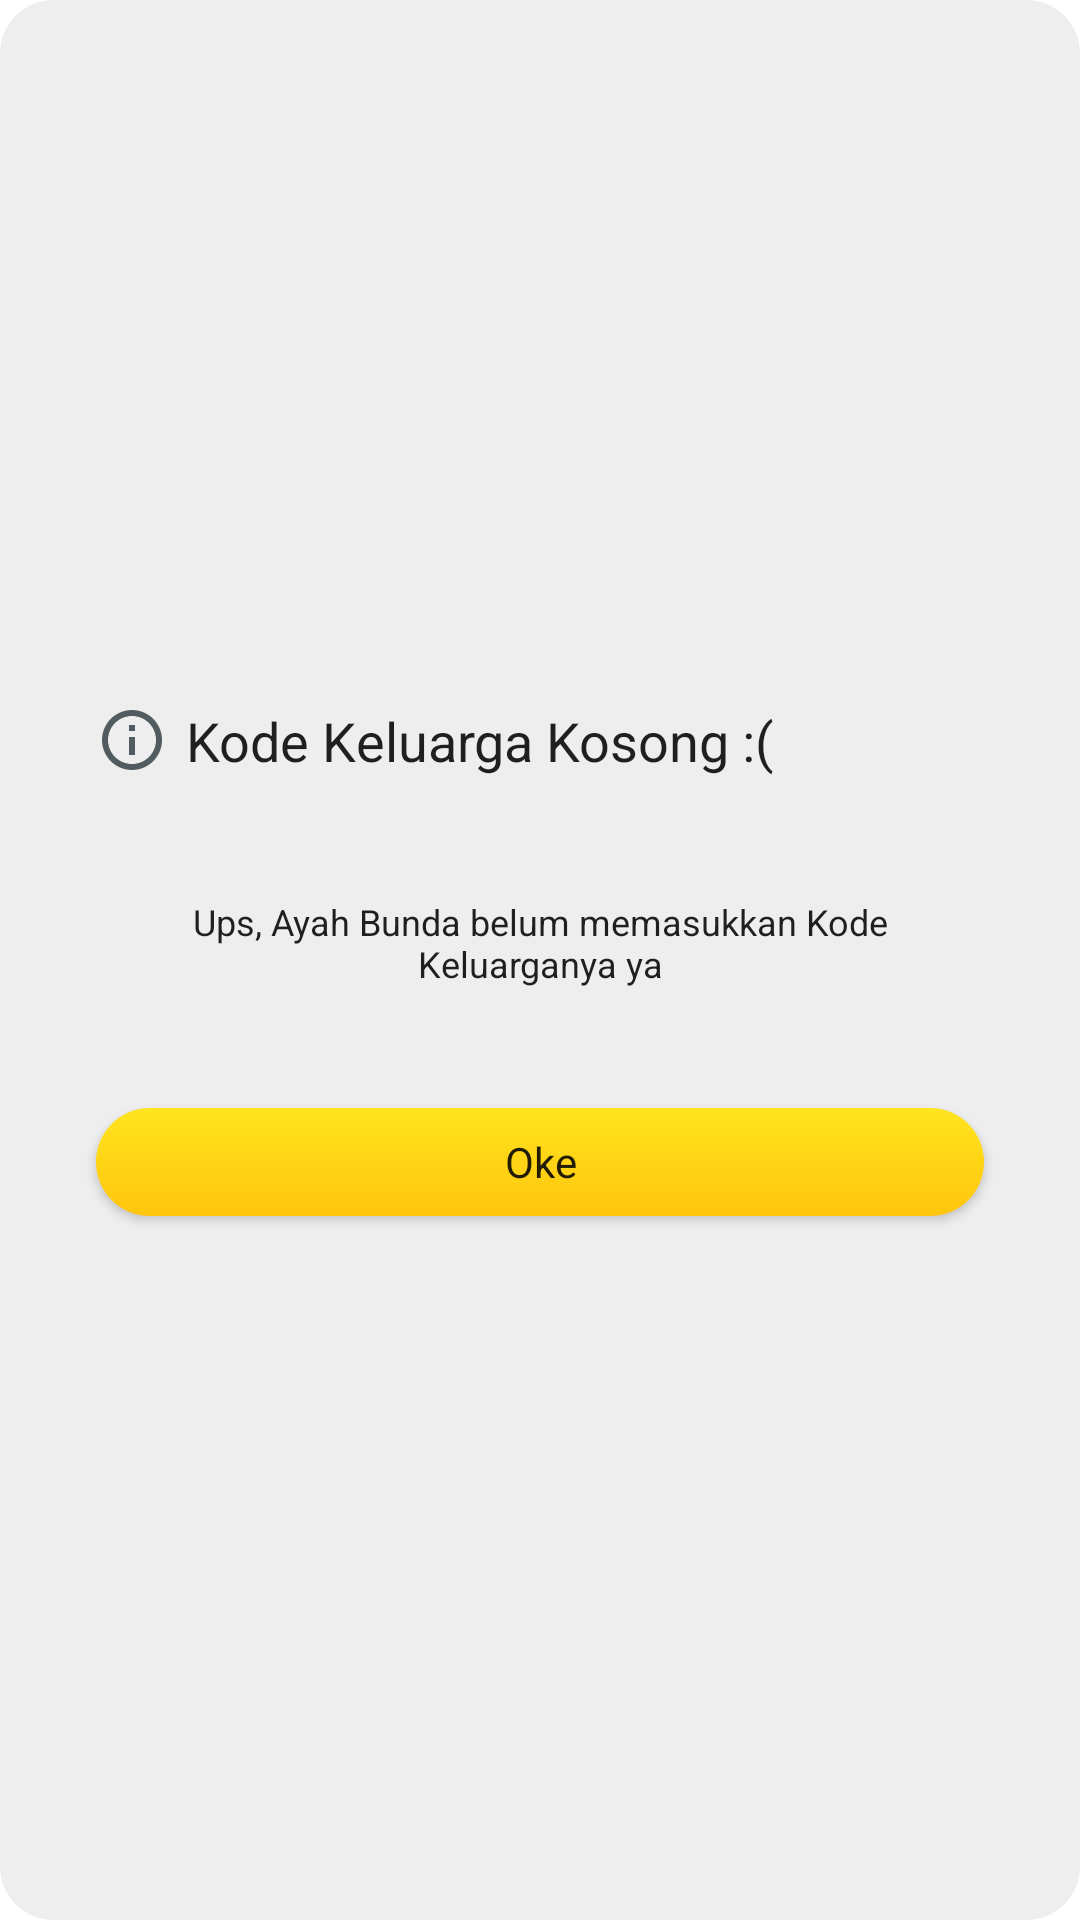

Android layout source for this screen:
<!-- AndroidManifest.xml: application theme Theme.10119239Latihan3 -->
<!-- res/layout/activity_warning_dialog.xml -->
<?xml version="1.0" encoding="utf-8"?>
<RelativeLayout xmlns:android="http://schemas.android.com/apk/res/android"
    android:layout_width="match_parent"
    android:layout_height="match_parent"
    android:background="@drawable/bg_white_dialog_rounded"
    android:padding="@dimen/dimen12"
    android:gravity="center">

    

    
    <LinearLayout
        android:id="@+id/layout_title"
        android:layout_width="match_parent"
        android:layout_height="wrap_content"
        android:gravity="left|center_vertical"
        android:layout_margin="@dimen/dimen20">

        
        <ImageView
            android:id="@+id/imgWarningDialogInfo"
            android:layout_width="wrap_content"
            android:layout_height="wrap_content"
            android:layout_alignTop="@+id/txtWarningDialogTitle"
            android:layout_alignBottom="@+id/txtWarningDialogTitle"
            android:contentDescription="@string/check_code_warning_empty_title"
            android:src="@drawable/ic_info"
            android:visibility="visible" />
        

        
        <TextView
            android:id="@+id/txtWarningDialogTitle"
            style="@style/TextBlack87NunitoBold18"
            android:layout_width="wrap_content"
            android:layout_height="wrap_content"
            android:layout_marginStart="@dimen/dimen6"
            android:layout_marginLeft="@dimen/dimen6"
            android:layout_toEndOf="@+id/imgWarningDialogInfo"
            android:layout_toRightOf="@+id/imgWarningDialogInfo"
            android:text="@string/check_code_warning_empty_title" />
        

    </LinearLayout>
    

    
    <TextView
        android:id="@+id/txtWarningDialogDesc"
        style="@style/TextBlack87RubikRegular12"
        android:layout_margin="@dimen/dimen20"
        android:layout_width="match_parent"
        android:layout_height="wrap_content"
        android:gravity="center"
        android:layout_below="@id/layout_title"
        android:text="@string/check_code_warning_empty_desc" />
    

    
    <androidx.appcompat.widget.AppCompatButton
        android:id="@+id/btnWarningDialogOk"
        style="@style/ButtonYellowRounded18RubikMedium14Black"
        android:layout_width="match_parent"
        android:layout_height="@dimen/dimen36"
        android:layout_below="@+id/txtWarningDialogDesc"
        android:layout_centerHorizontal="true"
        android:layout_margin="@dimen/dimen20"
        android:text="@string/activation_oke"
        android:textAllCaps="false" />
    

</RelativeLayout>


<!-- resources referenced by this layout -->
<resources>
  <dimen name="dimen12">12dp</dimen>
  <dimen name="dimen20">20dp</dimen>
  <dimen name="dimen36">36dp</dimen>
  <dimen name="dimen6">6dp</dimen>
  <!-- drawable bg_white_dialog_rounded (drawable) -->
  <?xml version="1.0" encoding="utf-8"?>
  <shape xmlns:android="http://schemas.android.com/apk/res/android"
      android:shape="rectangle">
  
      <solid android:color="@color/colorWhiteE" />
      <corners android:radius="@dimen/dimen18" />
  </shape>
  
  
  <!-- drawable ic_info (drawable-v24) -->
  <vector android:height="24dp" android:viewportHeight="18"
      android:viewportWidth="18" android:width="24dp" xmlns:android="http://schemas.android.com/apk/res/android">
      <path android:fillColor="#525B60" android:fillType="nonZero" android:pathData="M8.25,5.25h1.5v1.5h-1.5v-1.5zM8.25,8.25h1.5v4.5h-1.5v-4.5zM9,1.5C4.86,1.5 1.5,4.86 1.5,9c0,4.14 3.36,7.5 7.5,7.5 4.14,0 7.5,-3.36 7.5,-7.5 0,-4.14 -3.36,-7.5 -7.5,-7.5zM9,15c-3.308,0 -6,-2.693 -6,-6 0,-3.308 2.692,-6 6,-6 3.307,0 6,2.692 6,6 0,3.307 -2.693,6 -6,6z"/>
  </vector>
  
  
  <string name="activation_oke">Oke</string>
  <string name="check_code_warning_empty_desc">Ups, Ayah Bunda belum memasukkan Kode Keluarganya ya</string>
  <string name="check_code_warning_empty_title">Kode Keluarga Kosong :(</string>
  <style name="ButtonYellowRounded18RubikMedium14Black" parent="Widget.AppCompat.Button">
          <item name="fontFamily">@font/rubik_medium</item>
          <item name="android:background">@drawable/bg_button_gradient_yellow_rounded18</item>
          <item name="android:textColor">@color/colorBlack87</item>
          <item name="android:textSize">14sp</item>
          <item name="android:textAllCaps">false</item>
      </style>
  <style name="TextBlack87NunitoBold18">
          <item name="android:textColor">@color/colorBlack87</item>
          <item name="android:textSize">@dimen/font18</item>
      </style>
  <style name="TextBlack87RubikRegular12">
          <item name="android:textColor">@color/colorBlack87</item>
          <item name="android:textSize">@dimen/font12</item>
      </style>
  <style name="Theme.10119239Latihan3" parent="Theme.MaterialComponents.DayNight.DarkActionBar">
          
          <item name="colorPrimary">@color/purple_500</item>
          <item name="colorPrimaryVariant">@color/purple_700</item>
          <item name="colorOnPrimary">@color/white</item>
          
          <item name="colorSecondary">@color/teal_200</item>
          <item name="colorSecondaryVariant">@color/teal_700</item>
          <item name="colorOnSecondary">@color/black</item>
          
          <item name="android:statusBarColor" tools:targetApi="l">?attr/colorPrimaryVariant</item>
          
      </style>
  <color name="colorWhiteE">#EEEEEE</color>
  <dimen name="dimen18">18dp</dimen>
  <color name="colorBlack87">#de000000</color>
  <dimen name="font18">18sp</dimen>
  <dimen name="font12">12sp</dimen>
  <color name="purple_500">#FF6200EE</color>
  <color name="purple_700">#FF3700B3</color>
  <color name="white">#FFFFFFFF</color>
  <color name="teal_200">#FF03DAC5</color>
  <color name="teal_700">#FF018786</color>
  <color name="black">#FF000000</color>
  <color name="colorSunflower">#ffc50d</color>
  <color name="colorSunYellow">#ffe41e</color>
  <color name="colorCoolGrey">#bababb</color>
</resources>
